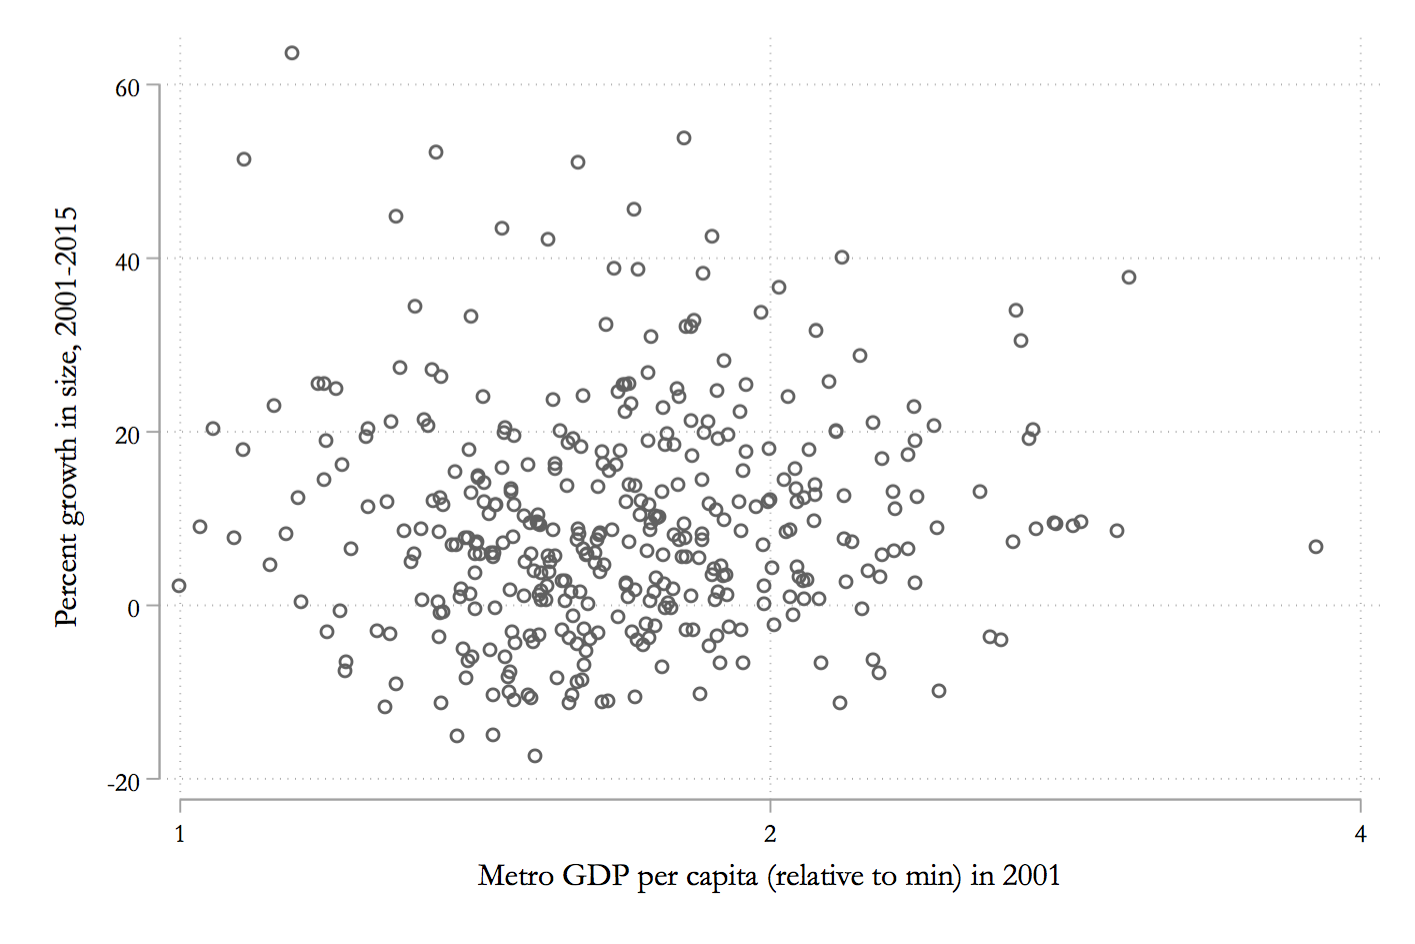

Data behind this chart, as committed beside it:
Glforce, gdppw2001
-1.427, 1.674
-6.986, 1.608
4.939, 1.312
3.175, 2.07
10.88, 1.878
5.59, 1.555
9.265, 1.809
-4.383, 1.482
9.281, 1.524
23.61, 1.55
-0.5537, 2.229
-10.72, 1.511
9.413, 1.74
15.81, 1.46
3.924, 1.517
17.26, 2.352
-1.21, 2.056
22.9, 1.118
8.673, 1.738
42.44, 1.87
32.26, 1.651
9.713, 2.106
1.162, 1.526
-2.904, 1.828
25.68, 2.145
-8.428, 1.558
-6.637, 1.217
-2.529, 1.907
-8.714, 1.605
18.15, 1.603
32.74, 1.829
13.56, 1.634
-11.32, 1.359
0.8551, 2.048
18.62, 1.579
12.94, 1.409
4.312, 2.065
0.9896, 1.498
5.794, 1.511
24.51, 1.675
7.271, 2.662
8.852, 2.435
7.652, 1.398
9.96, 1.752
6.611, 3.8
25.43, 1.177
7.846, 1.479
-3.151, 1.701
11.48, 1.449
11.52, 1.736
19.55, 1.905
-3.639, 1.51
45.56, 1.706
-0.818, 1.363
0.3353, 1.356
-7.872, 2.274
15.63, 2.062
5.476, 1.804
14.4, 1.186
2.765, 1.568
... 316 more rows
